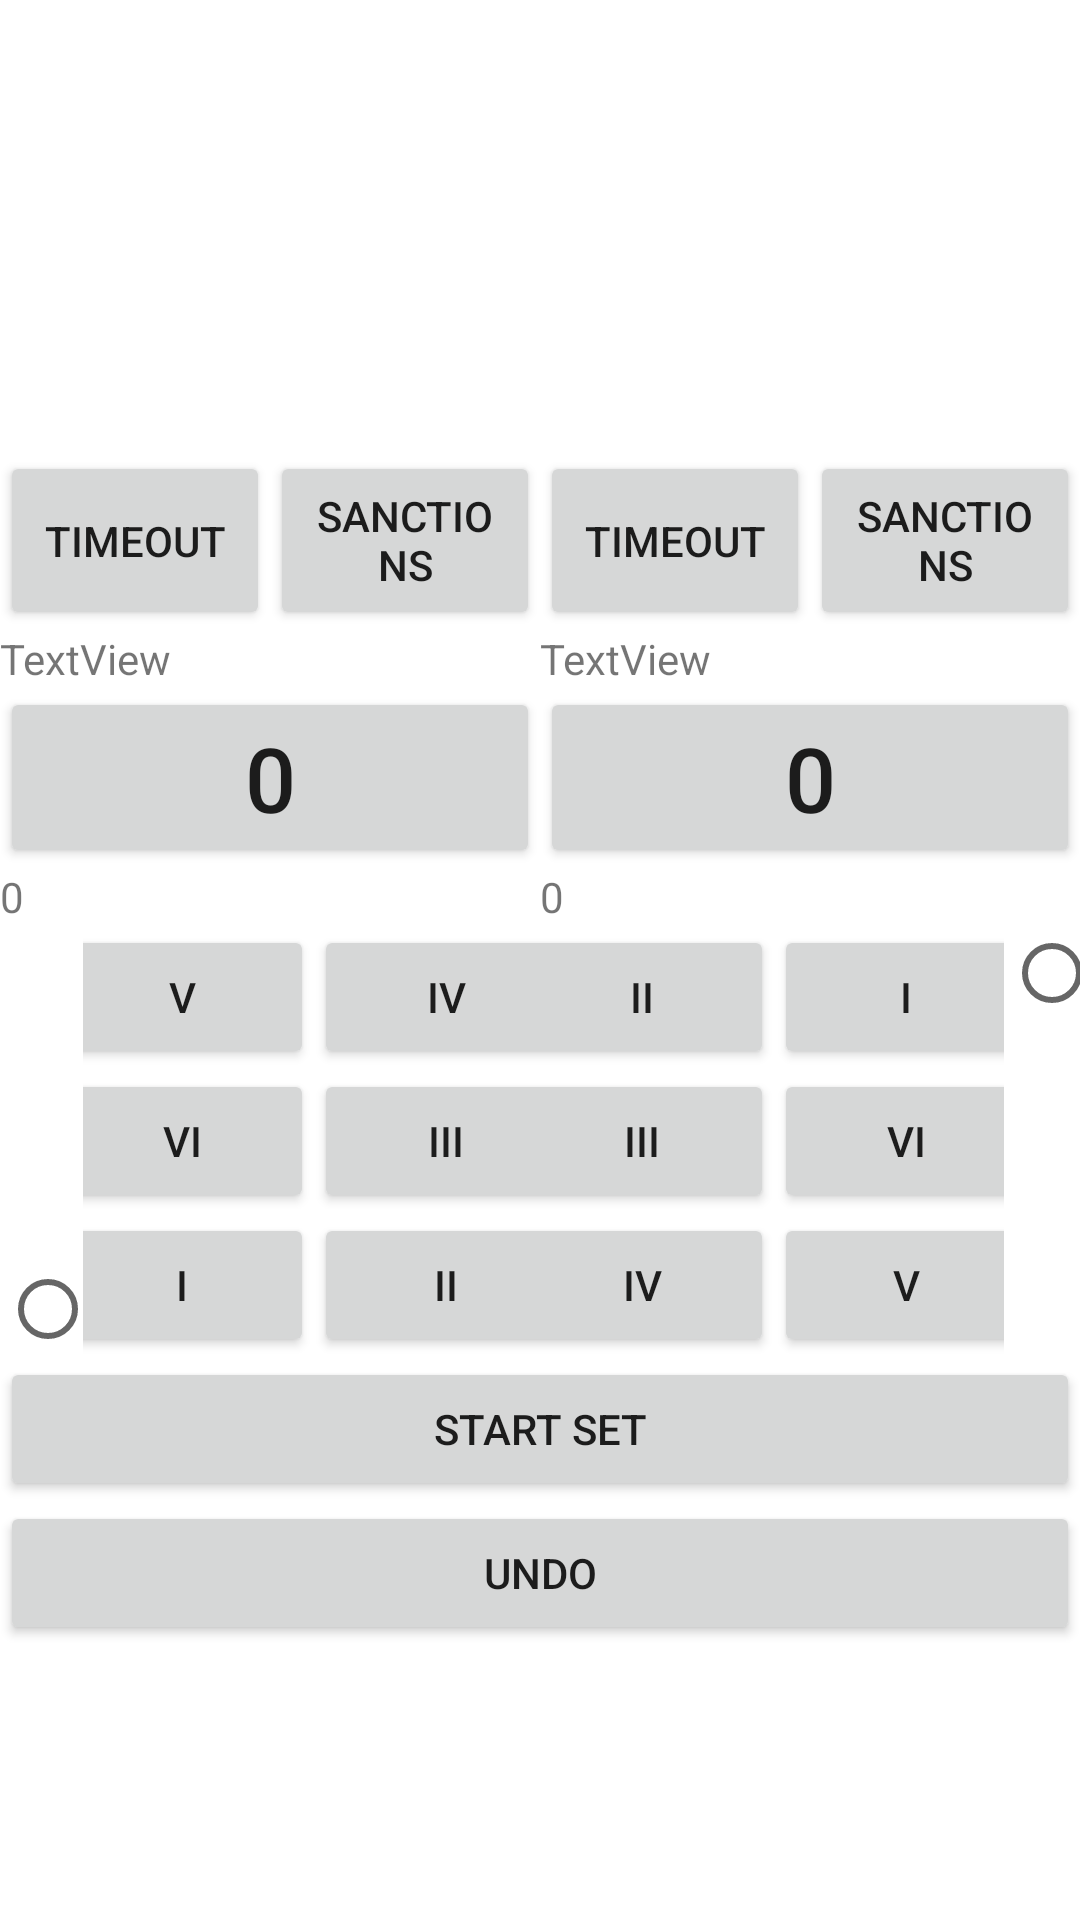

The Android layout XML behind this screen, and the referenced resources:
<!-- AndroidManifest.xml: application theme Theme.MaterialComponents.Light.NoActionBar -->
<!-- res/layout/activity_set.xml -->
<?xml version="1.0" encoding="utf-8"?>

<LinearLayout xmlns:android="http://schemas.android.com/apk/res/android"
    xmlns:app="http://schemas.android.com/apk/res-auto"
    xmlns:tools="http://schemas.android.com/tools"
    android:layout_width="match_parent"
    android:layout_height="match_parent"
    android:orientation="vertical"
    android:gravity="center"
    android:layoutDirection="ltr"
    tools:context=".Set">

    <TextView
        android:id="@+id/setNum"
        android:layout_width="match_parent"
        android:layout_height="wrap_content"
        style="@style/TextAppearance.AppCompat.Large"
        android:gravity="center" />

    <TextView
        android:id="@+id/time"
        android:layout_width="match_parent"
        android:layout_height="wrap_content"
        style="@style/TextAppearance.AppCompat.Large"
        android:gravity="center" />


    <LinearLayout
        android:layout_width="match_parent"
        android:layout_height="wrap_content"
        android:orientation="horizontal">

        ****<LinearLayout
            android:layout_width="0dp"
            android:layout_weight="1"
            android:layout_height="match_parent"
            android:orientation="vertical">

            <LinearLayout
                android:layout_width="match_parent"
                android:layout_height="wrap_content"
                android:orientation="horizontal">

                <Button
                    android:id="@+id/to1"
                    android:layout_width="0dp"
                    android:layout_height="match_parent"
                    android:layout_weight="1"
                    android:onClick="timeout1"
                    android:text="Timeout" />

                <Button
                    android:id="@+id/sanctions1"
                    android:layout_width="0dp"
                    android:layout_height="match_parent"
                    android:layout_weight="1"
                    android:onClick="addSanction1"
                    android:text="Sanctions" />
            </LinearLayout>

            <TextView
                android:id="@+id/name1"
                android:layout_width="match_parent"
                android:layout_height="wrap_content"
                android:text="TextView" />

            <Button
                android:id="@+id/points1"
                android:layout_width="match_parent"
                android:layout_height="wrap_content"
                android:textSize="30dp"
                android:text="0" />

            <TextView
                android:id="@+id/set1"
                android:layout_width="match_parent"
                android:layout_height="wrap_content"
                android:text="0" />
        </LinearLayout>




        <LinearLayout
            android:layout_width="0dp"
            android:layout_weight="1"
            android:layout_height="match_parent"
            android:orientation="vertical">

            <LinearLayout
                android:layout_width="match_parent"
                android:layout_height="wrap_content"
                android:orientation="horizontal">

                <Button
                    android:id="@+id/to2"
                    android:layout_width="0dp"
                    android:layout_height="match_parent"
                    android:layout_weight="1"
                    android:onClick="timeout2"
                    android:text="Timeout" />

                <Button
                    android:id="@+id/sanctions2"
                    android:layout_width="0dp"
                    android:layout_height="match_parent"
                    android:layout_weight="1"
                    android:onClick="addSanction2"
                    android:text="Sanctions" />
            </LinearLayout>

            <TextView
                android:id="@+id/name2"
                android:layout_width="match_parent"
                android:layout_height="wrap_content"
                android:text="TextView" />

            <Button
                android:id="@+id/points2"
                android:layout_width="match_parent"
                android:layout_height="wrap_content"
                android:textSize="30dp"
                android:text="0" />

            <TextView
                android:id="@+id/set2"
                android:layout_width="match_parent"
                android:layout_height="wrap_content"
                android:text="0" />


        </LinearLayout>
    </LinearLayout>


    <LinearLayout
        android:layout_width="match_parent"
        android:layout_height="wrap_content"
        android:orientation="horizontal" >
        <RadioButton
            android:clickable="false"
            android:id="@+id/serve1"
            android:onClick="firstServeClicked"
            android:layout_width="wrap_content"
            android:layout_height="match_parent"
            android:layout_weight="1"
            android:gravity="bottom"/>

        <TableLayout
            android:layout_width="match_parent"
            android:layout_height="match_parent"
            android:layout_weight="10">

            <TableRow
                android:gravity="center"
                android:layout_width="match_parent"
                android:layout_height="match_parent" >

                <Button
                    android:id="@+id/p15"
                    android:layout_width="wrap_content"
                    android:layout_height="wrap_content"
                    android:text="V" />

                <Button
                    android:id="@+id/p14"
                    android:layout_width="wrap_content"
                    android:layout_height="wrap_content"
                    android:text="IV" />
            </TableRow>

            <TableRow
                android:gravity="center"
                android:layout_width="match_parent"
                android:layout_height="match_parent" >

                <Button
                    android:id="@+id/p16"
                    android:layout_width="wrap_content"
                    android:layout_height="wrap_content"
                    android:text="VI" />

                <Button
                    android:id="@+id/p13"
                    android:layout_width="wrap_content"
                    android:layout_height="wrap_content"
                    android:text="III" />
            </TableRow>

            <TableRow
                android:gravity="center"
                android:layout_width="match_parent"
                android:layout_height="match_parent" >

                <Button
                    android:id="@+id/p11"
                    android:layout_width="wrap_content"
                    android:layout_height="wrap_content"
                    android:text="I" />

                <Button
                    android:id="@+id/p12"
                    android:layout_width="wrap_content"
                    android:layout_height="wrap_content"
                    android:text="II" />
            </TableRow>
        </TableLayout>
        <Space
            android:layout_width="0dp"
            android:layout_height="match_parent"
            android:layout_weight="1" />

        <TableLayout
            android:layout_width="match_parent"
            android:layout_height="match_parent"
            android:layout_weight="10">

            <TableRow
                android:gravity="center"
                android:layout_width="match_parent"
                android:layout_height="match_parent">

                <Button
                    android:id="@+id/p22"
                    android:layout_width="wrap_content"
                    android:layout_height="wrap_content"
                    android:text="II" />

                <Button
                    android:id="@+id/p21"
                    android:layout_width="wrap_content"
                    android:layout_height="wrap_content"
                    android:text="I" />
            </TableRow>



            <TableRow
                android:gravity="center"
                android:layout_width="match_parent"
                android:layout_height="match_parent">

                <Button
                    android:id="@+id/p23"
                    android:layout_width="wrap_content"
                    android:layout_height="wrap_content"
                    android:text="III" />

                <Button
                    android:id="@+id/p26"
                    android:layout_width="wrap_content"
                    android:layout_height="wrap_content"
                    android:text="VI" />
            </TableRow>

            <TableRow
                android:gravity="center"
                android:layout_width="match_parent"
                android:layout_height="match_parent">

                <Button
                    android:id="@+id/p24"
                    android:layout_width="wrap_content"
                    android:layout_height="wrap_content"
                    android:text="IV" />

                <Button
                    android:id="@+id/p25"
                    android:layout_width="wrap_content"
                    android:layout_height="wrap_content"
                    android:text="V" />
            </TableRow>
        </TableLayout>

        <RadioButton
            android:clickable="false"
            android:id="@+id/serve2"
            android:layout_width="wrap_content"
            android:layout_height="match_parent"
            android:layout_weight="1"
            android:gravity="top"
            android:onClick="secondServeClicked"
            android:text="Serve" />
    </LinearLayout>

    <Button
        android:id="@+id/startSet"
        android:onClick="startSet"
        android:layout_width="match_parent"
        android:layout_height="wrap_content"
        android:text="Start set" />

    <Button
        android:id="@+id/undo"
        android:layout_width="match_parent"
        android:layout_height="wrap_content"
        android:text="Undo"
        android:onClick="undoActions"/>
</LinearLayout>
<!-- resources referenced by this layout -->
<resources>

</resources>
